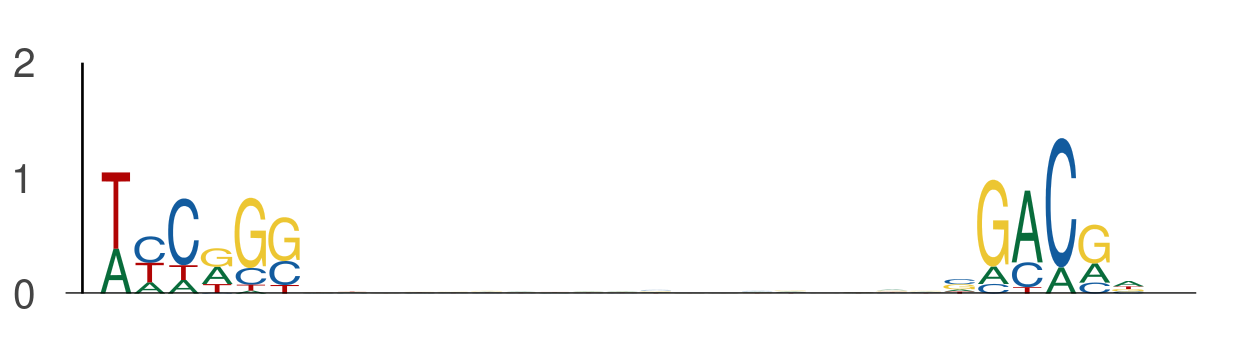

The table this chart was drawn from, first rows:
seq_index, start_position, end_position, is_reversed_complement
4575, 73, 79, 0
4575, 98, 104, 0
6072, 8, 14, 0
6072, 33, 39, 0
2287, 131, 137, 0
2287, 156, 162, 0
2840, 122, 128, 0
2840, 147, 153, 0
801, 24, 30, 0
801, 49, 55, 0
2988, 131, 137, 0
2988, 156, 162, 0
3761, 16, 22, 0
3761, 41, 47, 0
5639, 32, 38, 0
5639, 57, 63, 0
2449, 45, 51, 0
2449, 70, 76, 0
365, 131, 137, 0
365, 156, 162, 0
78, 69, 75, 0
78, 94, 100, 0
6097, 44, 50, 0
6097, 69, 75, 0
1051, 124, 130, 0
1051, 149, 155, 0
1905, 40, 46, 0
1905, 65, 71, 0
3422, 112, 118, 0
3422, 137, 143, 0
144, 72, 78, 0
144, 97, 103, 0
5839, 14, 20, 0
5839, 39, 45, 0
5565, 47, 53, 0
5565, 72, 78, 0
1835, 88, 94, 0
1835, 113, 119, 0
3042, 113, 119, 0
3042, 138, 144, 0
3855, 119, 125, 0
3855, 144, 150, 0
2900, 11, 17, 0
2900, 36, 42, 0
2074, 128, 134, 0
2074, 153, 159, 0
1301, 40, 46, 0
1301, 65, 71, 0
366, 23, 29, 0
366, 48, 54, 0
2238, 27, 33, 0
2238, 52, 58, 0
5570, 15, 21, 0
5570, 40, 46, 0
4116, 29, 35, 0
4116, 54, 60, 0
701, 71, 77, 0
701, 96, 102, 0
3191, 89, 95, 0
3191, 114, 120, 0
... 1,436 more rows
